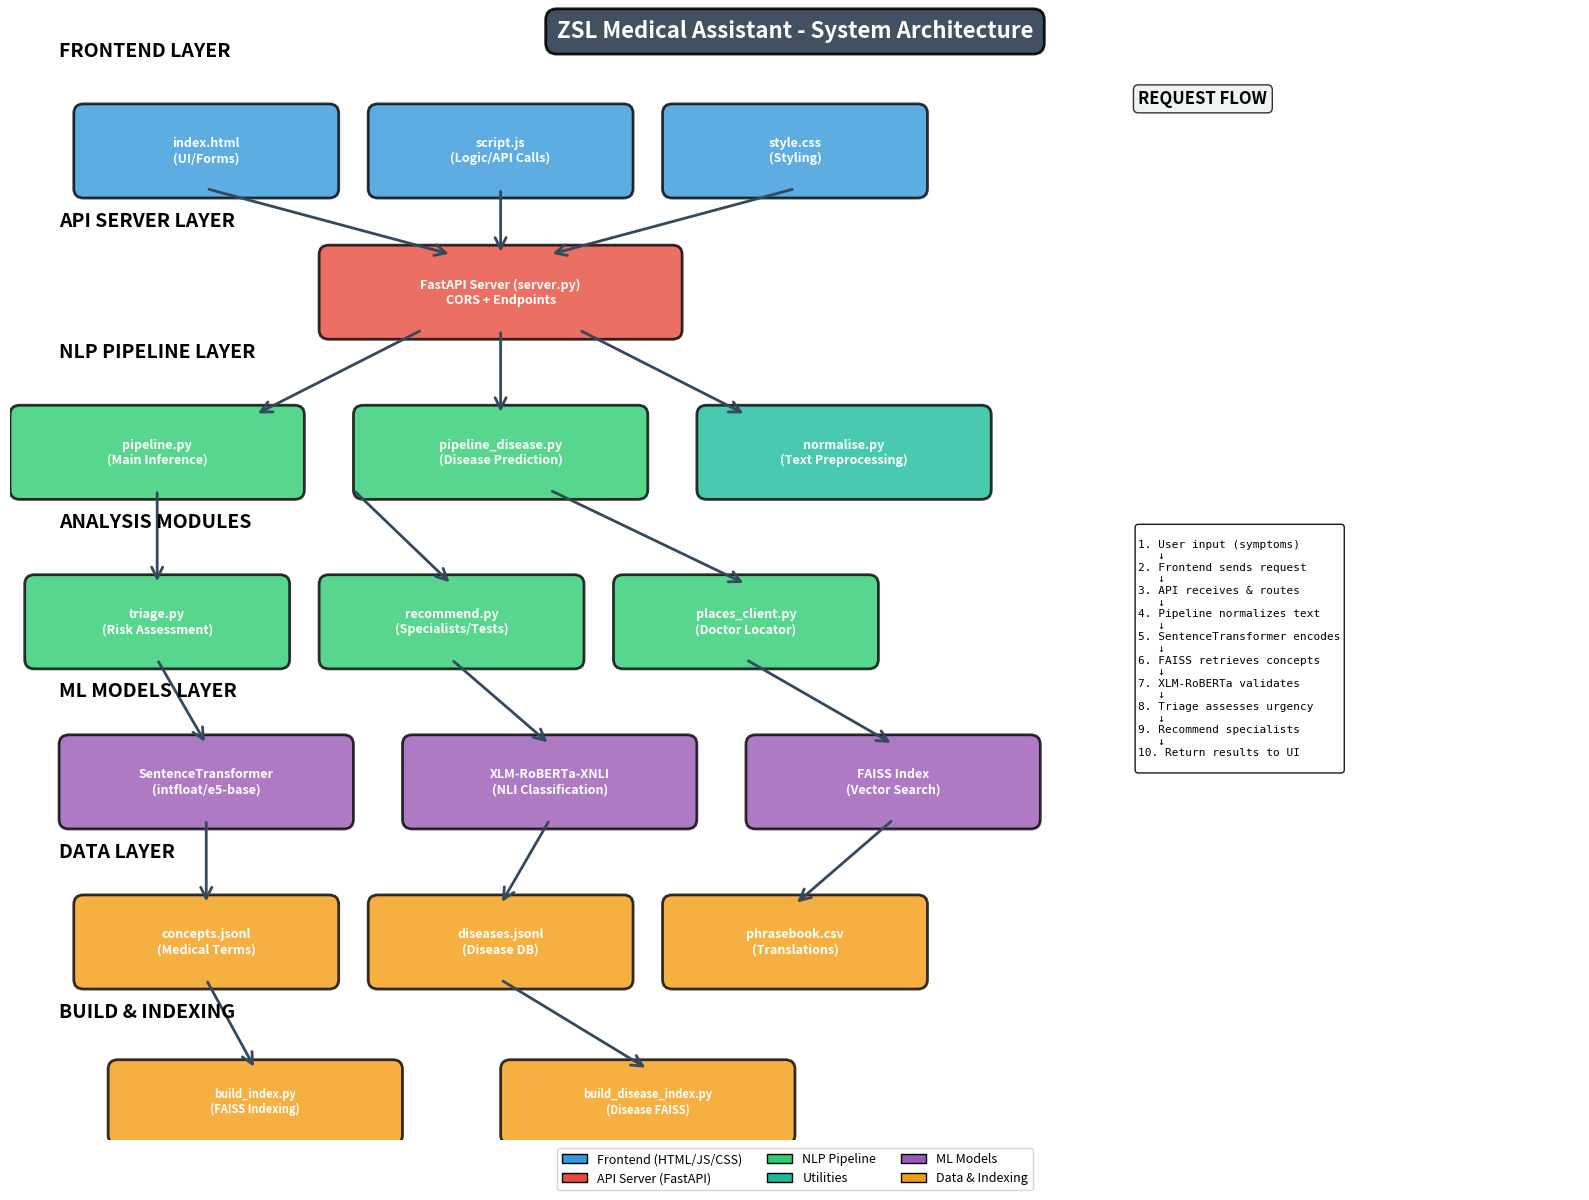

This chart was generated by the following Python code: (Note: this script raises an exception after producing the figure.)
import matplotlib.pyplot as plt
import matplotlib.patches as mpatches
from matplotlib.patches import FancyBboxPatch, FancyArrowPatch
import numpy as np

# Create figure and axis
fig, ax = plt.subplots(1, 1, figsize=(16, 12))
ax.set_xlim(0, 16)
ax.set_ylim(0, 12)
ax.axis('off')

# Color scheme
color_frontend = '#3498DB'      # Blue
color_api = '#E74C3C'           # Red
color_pipeline = '#2ECC71'      # Green
color_data = '#F39C12'          # Orange
color_models = '#9B59B6'        # Purple
color_utils = '#1ABC9C'         # Teal

def create_box(ax, x, y, width, height, text, color, fontsize=10):
    """Create a fancy box with text"""
    box = FancyBboxPatch((x-width/2, y-height/2), width, height,
                          boxstyle="round,pad=0.1", 
                          edgecolor='black', facecolor=color, 
                          linewidth=2, alpha=0.8)
    ax.add_patch(box)
    ax.text(x, y, text, ha='center', va='center', fontsize=fontsize, 
            fontweight='bold', color='white', wrap=True)

def create_arrow(ax, x1, y1, x2, y2, label=''):
    """Create an arrow between boxes"""
    arrow = FancyArrowPatch((x1, y1), (x2, y2),
                           arrowstyle='->', mutation_scale=20, 
                           linewidth=2, color='#34495E')
    ax.add_patch(arrow)
    if label:
        mid_x, mid_y = (x1 + x2) / 2, (y1 + y2) / 2
        ax.text(mid_x + 0.3, mid_y + 0.2, label, fontsize=8, 
                bbox=dict(boxstyle='round,pad=0.3', facecolor='white', alpha=0.9))

# ===== LAYER 1: FRONTEND =====
ax.text(0.5, 11.5, "FRONTEND LAYER", fontsize=14, fontweight='bold')
create_box(ax, 2, 10.5, 2.5, 0.8, 'index.html\n(UI/Forms)', color_frontend, 9)
create_box(ax, 5, 10.5, 2.5, 0.8, 'script.js\n(Logic/API Calls)', color_frontend, 9)
create_box(ax, 8, 10.5, 2.5, 0.8, 'style.css\n(Styling)', color_frontend, 9)

# ===== LAYER 2: API SERVER =====
ax.text(0.5, 9.7, "API SERVER LAYER", fontsize=14, fontweight='bold')
create_box(ax, 5, 9, 3.5, 0.8, 'FastAPI Server (server.py)\nCORS + Endpoints', color_api, 9)

# Frontend to API arrows
create_arrow(ax, 2, 10.1, 4.5, 9.4)
create_arrow(ax, 5, 10.1, 5, 9.4)
create_arrow(ax, 8, 10.1, 5.5, 9.4)

# ===== LAYER 3: CORE PIPELINE =====
ax.text(0.5, 8.3, "NLP PIPELINE LAYER", fontsize=14, fontweight='bold')
create_box(ax, 1.5, 7.3, 2.8, 0.8, 'pipeline.py\n(Main Inference)', color_pipeline, 9)
create_box(ax, 5, 7.3, 2.8, 0.8, 'pipeline_disease.py\n(Disease Prediction)', color_pipeline, 9)
create_box(ax, 8.5, 7.3, 2.8, 0.8, 'normalise.py\n(Text Preprocessing)', color_utils, 9)

# API to Pipeline
create_arrow(ax, 4.2, 8.6, 2.5, 7.7)
create_arrow(ax, 5, 8.6, 5, 7.7)
create_arrow(ax, 5.8, 8.6, 7.5, 7.7)

# ===== LAYER 4: SPECIALIZED MODULES =====
ax.text(0.5, 6.5, "ANALYSIS MODULES", fontsize=14, fontweight='bold')
create_box(ax, 1.5, 5.5, 2.5, 0.8, 'triage.py\n(Risk Assessment)', color_pipeline, 9)
create_box(ax, 4.5, 5.5, 2.5, 0.8, 'recommend.py\n(Specialists/Tests)', color_pipeline, 9)
create_box(ax, 7.5, 5.5, 2.5, 0.8, 'places_client.py\n(Doctor Locator)', color_pipeline, 9)

# Pipeline to Modules
create_arrow(ax, 1.5, 6.9, 1.5, 5.9)
create_arrow(ax, 3.5, 6.9, 4.5, 5.9)
create_arrow(ax, 5.5, 6.9, 7.5, 5.9)

# ===== LAYER 5: ML MODELS =====
ax.text(0.5, 4.7, "ML MODELS LAYER", fontsize=14, fontweight='bold')
create_box(ax, 2, 3.8, 2.8, 0.8, 'SentenceTransformer\n(intfloat/e5-base)', color_models, 9)
create_box(ax, 5.5, 3.8, 2.8, 0.8, 'XLM-RoBERTa-XNLI\n(NLI Classification)', color_models, 9)
create_box(ax, 9, 3.8, 2.8, 0.8, 'FAISS Index\n(Vector Search)', color_models, 9)

# Modules to Models
create_arrow(ax, 1.5, 5.1, 2, 4.2)
create_arrow(ax, 4.5, 5.1, 5.5, 4.2)
create_arrow(ax, 7.5, 5.1, 9, 4.2)

# ===== LAYER 6: DATA =====
ax.text(0.5, 3, "DATA LAYER", fontsize=14, fontweight='bold')
create_box(ax, 2, 2.1, 2.5, 0.8, 'concepts.jsonl\n(Medical Terms)', color_data, 9)
create_box(ax, 5, 2.1, 2.5, 0.8, 'diseases.jsonl\n(Disease DB)', color_data, 9)
create_box(ax, 8, 2.1, 2.5, 0.8, 'phrasebook.csv\n(Translations)', color_data, 9)

# Models to Data
create_arrow(ax, 2, 3.4, 2, 2.5)
create_arrow(ax, 5.5, 3.4, 5, 2.5)
create_arrow(ax, 9, 3.4, 8, 2.5)

# ===== LAYER 7: BUILD SCRIPTS =====
ax.text(0.5, 1.3, "BUILD & INDEXING", fontsize=14, fontweight='bold')
create_box(ax, 2.5, 0.4, 2.8, 0.7, 'build_index.py\n(FAISS Indexing)', color_data, 8)
create_box(ax, 6.5, 0.4, 2.8, 0.7, 'build_disease_index.py\n(Disease FAISS)', color_data, 8)

# Data to Build scripts
create_arrow(ax, 2, 1.7, 2.5, 0.75)
create_arrow(ax, 5, 1.7, 6.5, 0.75)

# ===== SIDE: REQUEST FLOW =====
ax.text(11.5, 11, "REQUEST FLOW", fontsize=12, fontweight='bold', 
        bbox=dict(boxstyle='round', facecolor='#ECF0F1', alpha=0.8))

flow_text = """
1. User input (symptoms)
   ↓
2. Frontend sends request
   ↓
3. API receives & routes
   ↓
4. Pipeline normalizes text
   ↓
5. SentenceTransformer encodes
   ↓
6. FAISS retrieves concepts
   ↓
7. XLM-RoBERTa validates
   ↓
8. Triage assesses urgency
   ↓
9. Recommend specialists
   ↓
10. Return results to UI
"""

ax.text(11.5, 6.5, flow_text, fontsize=8, family='monospace',
        bbox=dict(boxstyle='round', facecolor='white', alpha=0.9),
        verticalalignment='top')

# ===== TITLE =====
ax.text(8, 11.7, 'ZSL Medical Assistant - System Architecture', 
        fontsize=16, fontweight='bold', ha='center',
        bbox=dict(boxstyle='round,pad=0.5', facecolor='#2C3E50', alpha=0.9, edgecolor='black', linewidth=2),
        color='white')

# ===== LEGEND =====
legend_elements = [
    mpatches.Patch(facecolor=color_frontend, edgecolor='black', label='Frontend (HTML/JS/CSS)'),
    mpatches.Patch(facecolor=color_api, edgecolor='black', label='API Server (FastAPI)'),
    mpatches.Patch(facecolor=color_pipeline, edgecolor='black', label='NLP Pipeline'),
    mpatches.Patch(facecolor=color_utils, edgecolor='black', label='Utilities'),
    mpatches.Patch(facecolor=color_models, edgecolor='black', label='ML Models'),
    mpatches.Patch(facecolor=color_data, edgecolor='black', label='Data & Indexing'),
]
ax.legend(handles=legend_elements, loc='lower center', ncol=3, fontsize=9,
         bbox_to_anchor=(0.5, -0.05))

plt.tight_layout()
plt.savefig('c:/Users/<user>/OneDrive/Desktop/My_/zsl_med_assistant/project_architecture_diagram.png', 
            dpi=300, bbox_inches='tight', facecolor='white')
print("✅ Architecture diagram saved: project_architecture_diagram.png")
plt.close()

# ===== CREATE A SECOND DIAGRAM: DATA FLOW =====
fig2, ax2 = plt.subplots(1, 1, figsize=(14, 10))
ax2.set_xlim(0, 14)
ax2.set_ylim(0, 10)
ax2.axis('off')

# Title
ax2.text(7, 9.7, 'Data Flow & Component Interaction', 
         fontsize=16, fontweight='bold', ha='center',
         bbox=dict(boxstyle='round,pad=0.5', facecolor='#2C3E50', alpha=0.9, edgecolor='black', linewidth=2),
         color='white')

# User Input
create_box(ax2, 7, 8.8, 3, 0.6, 'User Input\n(Text/Voice)', '#3498DB', 9)

# Preprocessing
create_box(ax2, 2, 7.5, 2.5, 0.7, 'normalise.py\nText Cleaning', '#1ABC9C', 8)
create_arrow(ax2, 5.5, 8.5, 3.2, 7.9)

# Embedding
create_box(ax2, 7, 7.5, 2.8, 0.7, 'SentenceTransformer\nEmbedding', '#9B59B6', 8)
create_arrow(ax2, 7, 8.5, 7, 7.85)

# FAISS Search
create_box(ax2, 12, 7.5, 2.5, 0.7, 'FAISS Index\nSearch Top-K', '#F39C12', 8)
create_arrow(ax2, 8.4, 7.5, 10.7, 7.5)

# Retrieved Concepts
create_box(ax2, 3, 5.8, 2.5, 0.7, 'Retrieved\nConcepts', '#2ECC71', 8)
create_arrow(ax2, 2, 7.1, 2.5, 6.2)

# XLM-RoBERTa NLI
create_box(ax2, 7, 5.8, 2.8, 0.7, 'XLM-RoBERTa\nValidation/NLI', '#9B59B6', 8)
create_arrow(ax2, 7, 7.15, 7, 6.15)

# Disease Predictions
create_box(ax2, 12, 5.8, 2.5, 0.7, 'Disease\nPredictions', '#E74C3C', 8)
create_arrow(ax2, 12, 7.15, 12, 6.15)

# Triage
create_box(ax2, 2, 4.3, 2.5, 0.7, 'Triage.py\nUrgency Level', '#3498DB', 8)
create_arrow(ax2, 3, 5.45, 2.5, 4.65)

# Specialists Recommendation
create_box(ax2, 7, 4.3, 2.8, 0.7, 'recommend.py\nSpecialists & Tests', '#2ECC71', 8)
create_arrow(ax2, 7, 5.45, 7, 4.65)

# Nearby Doctors
create_box(ax2, 12, 4.3, 2.5, 0.7, 'places_client.py\nDoctor Locator', '#1ABC9C', 8)
create_arrow(ax2, 12, 5.45, 12, 4.65)

# Final Response
create_box(ax2, 7, 2.5, 4, 0.8, 'API Response\n(JSON: Diseases, Specialists, Nearby Doctors)', '#E74C3C', 8)
create_arrow(ax2, 2.5, 3.95, 5.2, 2.9)
create_arrow(ax2, 7, 3.95, 7, 2.9)
create_arrow(ax2, 12, 3.95, 8.8, 2.9)

# UI Display
create_box(ax2, 7, 1.2, 4, 0.7, 'Frontend Display\n(Results to User)', '#3498DB', 9)
create_arrow(ax2, 7, 2.1, 7, 1.55)

# Add detailed boxes on the side
detail_y = 8
details = [
    ("Key Models:", ["• Encoder: intfloat/multilingual-e5-base", "• Validator: joeddav/xlm-roberta-large-xnli", "• Index: FAISS FlatIP"], 0.7),
    ("Input Processing:", ["• Normalize text", "• Remove special chars", "• Handle multiple languages"], 3.5),
    ("Output Components:", ["• Disease predictions (top-k)", "• Urgency triage level", "• Specialist recommendations", "• Nearby doctors (OSM)"], 6.2),
]

for title, items, x_pos in details:
    ax2.text(x_pos, detail_y, title, fontsize=9, fontweight='bold',
            bbox=dict(boxstyle='round', facecolor='#ECF0F1', alpha=0.8))
    for i, item in enumerate(items):
        ax2.text(x_pos, detail_y - 0.3 - (i*0.25), item, fontsize=7, family='monospace')

plt.tight_layout()
plt.savefig('c:/Users/<user>/OneDrive/Desktop/My_/zsl_med_assistant/data_flow_diagram.png', 
            dpi=300, bbox_inches='tight', facecolor='white')
print("✅ Data flow diagram saved: data_flow_diagram.png")
plt.close()

# ===== CREATE THIRD DIAGRAM: FILE STRUCTURE =====
fig3, ax3 = plt.subplots(1, 1, figsize=(12, 10))
ax3.set_xlim(0, 12)
ax3.set_ylim(0, 10)
ax3.axis('off')

# Title
ax3.text(6, 9.7, 'Project File Structure & Organization', 
         fontsize=16, fontweight='bold', ha='center',
         bbox=dict(boxstyle='round,pad=0.5', facecolor='#2C3E50', alpha=0.9, edgecolor='black', linewidth=2),
         color='white')

# Root level files
ax3.text(1, 9, 'ROOT DIRECTORY', fontsize=11, fontweight='bold')
root_files = [
    "📄 server.py (FastAPI main server)",
    "📄 build_index.py (Create FAISS index)",
    "📄 build_disease_index.py (Disease index)",
]
for i, f in enumerate(root_files):
    ax3.text(1.2, 8.6 - i*0.35, f, fontsize=8, family='monospace',
            bbox=dict(boxstyle='round,pad=0.2', facecolor='#E8F8F5', alpha=0.8))

# SRC folder
ax3.text(1, 7, 'SRC/ (Core Logic)', fontsize=11, fontweight='bold')
src_files = [
    "📦 __init__.py",
    "🔄 pipeline.py (Main NLP pipeline)",
    "🔄 pipeline_disease.py (Disease prediction)",
    "✂️  normalise.py (Text preprocessing)",
    "🚨 triage.py (Risk assessment)",
    "👨‍⚕️  recommend.py (Specialists/Tests)",
    "📍 places_client.py (Doctor locator)",
]
for i, f in enumerate(src_files):
    ax3.text(1.2, 6.6 - i*0.35, f, fontsize=8, family='monospace',
            bbox=dict(boxstyle='round,pad=0.2', facecolor='#FCF3CF', alpha=0.8))

# FRONTEND folder
ax3.text(6.5, 9, 'FRONTEND/', fontsize=11, fontweight='bold')
frontend_files = [
    "🌐 index.html (UI form & layout)",
    "⚙️  script.js (API calls & logic)",
    "🎨 style.css (Styling & layout)",
]
for i, f in enumerate(frontend_files):
    ax3.text(6.7, 8.6 - i*0.35, f, fontsize=8, family='monospace',
            bbox=dict(boxstyle='round,pad=0.2', facecolor='#E8DAEF', alpha=0.8))

# DATA folder
ax3.text(6.5, 7.2, 'DATA/', fontsize=11, fontweight='bold')
data_files = [
    "📋 concepts.jsonl (Medical terms)",
    "📋 diseases.jsonl (Disease database)",
    "📋 phrasebook.csv (Translations)",
]
for i, f in enumerate(data_files):
    ax3.text(6.7, 6.8 - i*0.35, f, fontsize=8, family='monospace',
            bbox=dict(boxstyle='round,pad=0.2', facecolor='#FADBD8', alpha=0.8))

# MODELS folder
ax3.text(6.5, 5.4, 'MODELS/', fontsize=11, fontweight='bold')
model_files = [
    "🔍 faiss_index.bin (Concepts index)",
    "🔍 faiss_index_diseases.bin (Disease index)",
]
for i, f in enumerate(model_files):
    ax3.text(6.7, 5 - i*0.35, f, fontsize=8, family='monospace',
            bbox=dict(boxstyle='round,pad=0.2', facecolor='#D7DBDD', alpha=0.8))

# Flow description box
flow_box_text = """EXECUTION FLOW:
1. User accesses frontend (index.html)
2. Frontend makes API calls to server.py
3. server.py routes to pipeline.py
4. pipeline.py uses:
   - normalise.py for text cleaning
   - FAISS index for concept search
   - XLM-RoBERTa for validation
5. Result flows through:
   - triage.py (urgency check)
   - recommend.py (specialists)
   - places_client.py (doctors)
6. Response returned to frontend"""

ax3.text(1.2, 2.5, flow_box_text, fontsize=7, family='monospace', verticalalignment='top',
        bbox=dict(boxstyle='round', facecolor='#EBF5FB', alpha=0.9, edgecolor='#3498DB', linewidth=2))

plt.tight_layout()
plt.savefig('c:/Users/<user>/OneDrive/Desktop/My_/zsl_med_assistant/file_structure_diagram.png', 
            dpi=300, bbox_inches='tight', facecolor='white')
print("✅ File structure diagram saved: file_structure_diagram.png")
plt.close()

print("\n✅ ALL DIAGRAMS CREATED SUCCESSFULLY!")
print("📊 Generated files:")
print("   1. project_architecture_diagram.png - Layered system architecture")
print("   2. data_flow_diagram.png - Data processing flow")
print("   3. file_structure_diagram.png - Project file organization")
